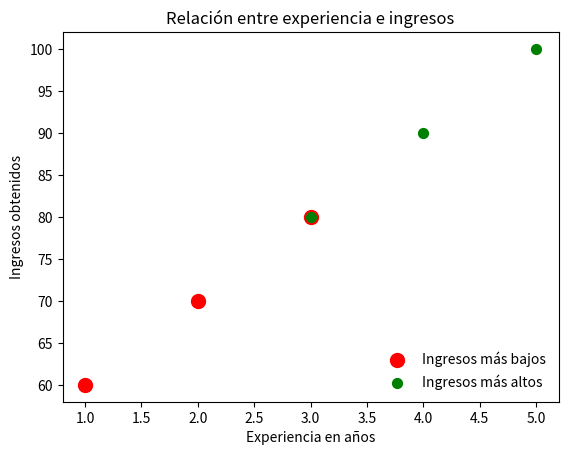

Recreate this plot in Python.
import matplotlib.pyplot as plt
zip_generator=zip([1,2,3,4,5],[60,70,80,90,100])
x,y=zip(*zip_generator)
print(x)
print(y)
plt.figure()
plt.scatter(x[:3],y[:3],s=100,c='red',label='Ingresos más bajos')
plt.scatter(x[2:],y[2:],s=50,c='green',label='Ingresos más altos')
#x[:2],y[:2] -> ((1, 2), (60, 70))
#x[2:],y[2:] -> ((3, 4, 5), (80, 90, 100))
plt.xlabel('Experiencia en años')
plt.ylabel('Ingresos obtenidos')
plt.title('Relación entre experiencia e ingresos')
plt.legend(loc=4,frameon=False)

plt.show()